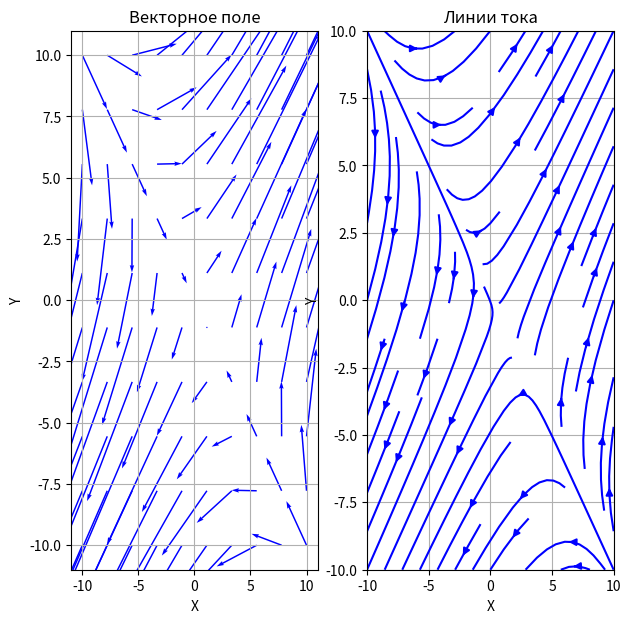

Source code (Python):
import numpy as np
import matplotlib.pyplot as plt

from sympy import symbols, diff, lambdify

x, y = symbols('x y')

z = 2*x**2 + 6*x*y + 2*y**2 + 2*x - 2*y + 3

z_x = diff(z, x)
z_y = diff(z, y)

z_x_func = lambdify((x, y), z_x, 'numpy')
z_y_func = lambdify((x, y), z_y, 'numpy')

X, Y = np.meshgrid(np.linspace(-10, 10, 10), np.linspace(-10, 10, 10))

U = z_x_func(X, Y)  
V = z_y_func(X, Y)  

fig = plt.figure(figsize=(7, 7))
ax1 = fig.add_subplot(121)
ax1.quiver(X, Y, U, V, color="b", angles="xy", scale_units="xy", scale=10)
ax1.set_xlabel("X")
ax1.set_ylabel("Y")
ax1.set_title("Векторное поле")
ax1.grid(True)


ax2 = fig.add_subplot(122)
ax2.streamplot(X, Y, U, V, color="b", density=0.5)
ax2.set_xlabel("X")
ax2.set_ylabel("Y")
ax2.set_title("Линии тока")
ax2.grid(True)
plt.show()
